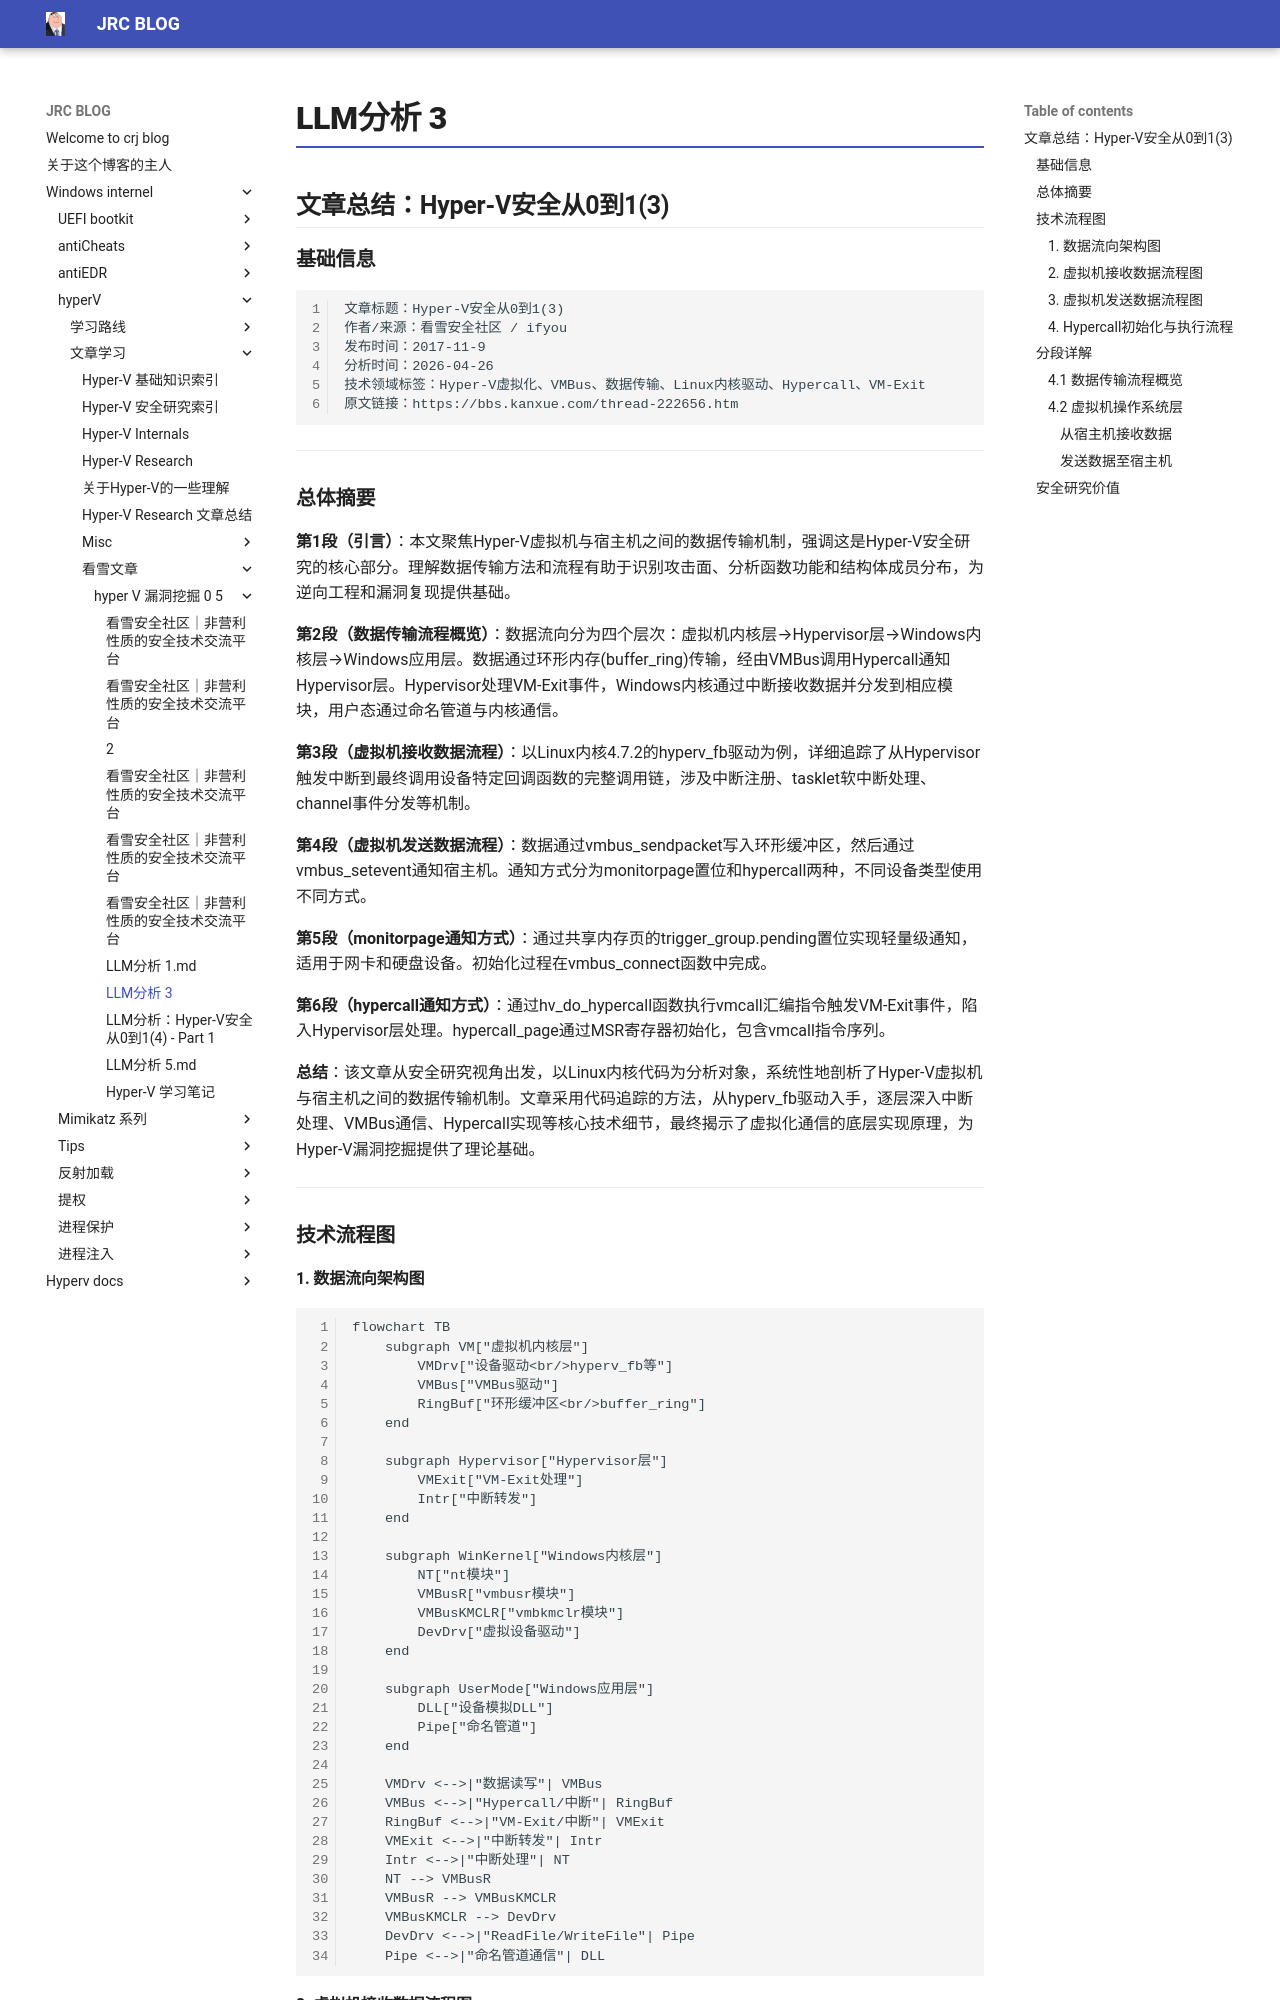

repository: crootkit/crootkit.github.io · page: Windows internel/hyperV/文章学习/看雪文章/hyper-V 漏洞挖掘 0-5/LLM分析 3/index.html · generator: mkdocs

## 文章总结：Hyper-V安全从0到1(3)

### 基础信息

```
文章标题：Hyper-V安全从0到1(3)
作者/来源：看雪安全社区 / ifyou
发布时间：2017-11-9
分析时间：2026-04-26
技术领域标签：Hyper-V虚拟化、VMBus、数据传输、Linux内核驱动、Hypercall、VM-Exit
原文链接：https://bbs.kanxue.com/thread-222656.htm
```

---

### 总体摘要

**第1段（引言）**：本文聚焦Hyper-V虚拟机与宿主机之间的数据传输机制，强调这是Hyper-V安全研究的核心部分。理解数据传输方法和流程有助于识别攻击面、分析函数功能和结构体成员分布，为逆向工程和漏洞复现提供基础。

**第2段（数据传输流程概览）**：数据流向分为四个层次：虚拟机内核层→Hypervisor层→Windows内核层→Windows应用层。数据通过环形内存(buffer_ring)传输，经由VMBus调用Hypercall通知Hypervisor层。Hypervisor处理VM-Exit事件，Windows内核通过中断接收数据并分发到相应模块，用户态通过命名管道与内核通信。

**第3段（虚拟机接收数据流程）**：以Linux内核4.7.2的hyperv_fb驱动为例，详细追踪了从Hypervisor触发中断到最终调用设备特定回调函数的完整调用链，涉及中断注册、tasklet软中断处理、channel事件分发等机制。

**第4段（虚拟机发送数据流程）**：数据通过vmbus_sendpacket写入环形缓冲区，然后通过vmbus_setevent通知宿主机。通知方式分为monitorpage置位和hypercall两种，不同设备类型使用不同方式。

**第5段（monitorpage通知方式）**：通过共享内存页的trigger_group.pending置位实现轻量级通知，适用于网卡和硬盘设备。初始化过程在vmbus_connect函数中完成。

**第6段（hypercall通知方式）**：通过hv_do_hypercall函数执行vmcall汇编指令触发VM-Exit事件，陷入Hypervisor层处理。hypercall_page通过MSR寄存器初始化，包含vmcall指令序列。

**总结**：该文章从安全研究视角出发，以Linux内核代码为分析对象，系统性地剖析了Hyper-V虚拟机与宿主机之间的数据传输机制。文章采用代码追踪的方法，从hyperv_fb驱动入手，逐层深入中断处理、VMBus通信、Hypercall实现等核心技术细节，最终揭示了虚拟化通信的底层实现原理，为Hyper-V漏洞挖掘提供了理论基础。

---

### 技术流程图

#### 1. 数据流向架构图

```mermaid
flowchart TB
    subgraph VM["虚拟机内核层"]
        VMDrv["设备驱动<br/>hyperv_fb等"]
        VMBus["VMBus驱动"]
        RingBuf["环形缓冲区<br/>buffer_ring"]
    end
    
    subgraph Hypervisor["Hypervisor层"]
        VMExit["VM-Exit处理"]
        Intr["中断转发"]
    end
    
    subgraph WinKernel["Windows内核层"]
        NT["nt模块"]
        VMBusR["vmbusr模块"]
        VMBusKMCLR["vmbkmclr模块"]
        DevDrv["虚拟设备驱动"]
    end
    
    subgraph UserMode["Windows应用层"]
        DLL["设备模拟DLL"]
        Pipe["命名管道"]
    end
    
    VMDrv <-->|"数据读写"| VMBus
    VMBus <-->|"Hypercall/中断"| RingBuf
    RingBuf <-->|"VM-Exit/中断"| VMExit
    VMExit <-->|"中断转发"| Intr
    Intr <-->|"中断处理"| NT
    NT --> VMBusR
    VMBusR --> VMBusKMCLR
    VMBusKMCLR --> DevDrv
    DevDrv <-->|"ReadFile/WriteFile"| Pipe
    Pipe <-->|"命名管道通信"| DLL
```
